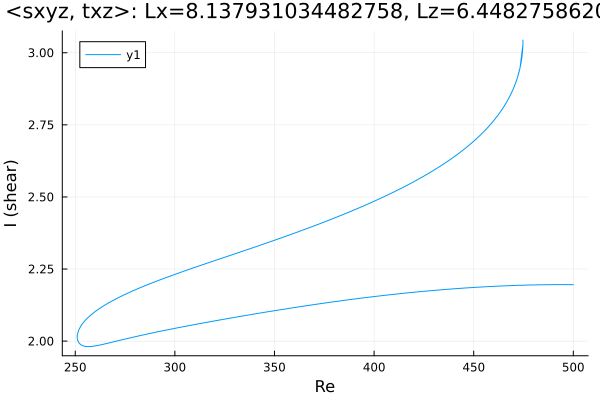

Values plotted in this chart, from the file beside it:
Re, shear
500.0, 2.196
499, 2.196
497.6, 2.196
496.2, 2.196
494.8, 2.196
493.4, 2.196
491.9, 2.196
490.5, 2.196
489.1, 2.196
487.7, 2.196
486.3, 2.196
484.9, 2.195
483.5, 2.195
482, 2.195
480.6, 2.195
479.2, 2.195
477.8, 2.194
476.4, 2.194
475, 2.194
473.6, 2.194
472.1, 2.193
470.7, 2.193
469.3, 2.193
467.9, 2.192
466.5, 2.192
465.1, 2.192
463.7, 2.191
462.2, 2.191
460.8, 2.19
459.4, 2.19
458, 2.189
456.6, 2.189
455.2, 2.188
453.8, 2.188
452.3, 2.187
450.9, 2.186
449.5, 2.186
448.1, 2.185
446.7, 2.185
445.3, 2.184
443.9, 2.183
442.4, 2.183
441, 2.182
439.6, 2.181
438.2, 2.18
436.8, 2.18
435.4, 2.179
434, 2.178
432.6, 2.177
431.1, 2.177
429.7, 2.176
428.3, 2.175
426.9, 2.174
425.5, 2.173
424.1, 2.172
422.7, 2.171
421.2, 2.17
419.8, 2.169
418.4, 2.168
417, 2.167
... 781 more rows
